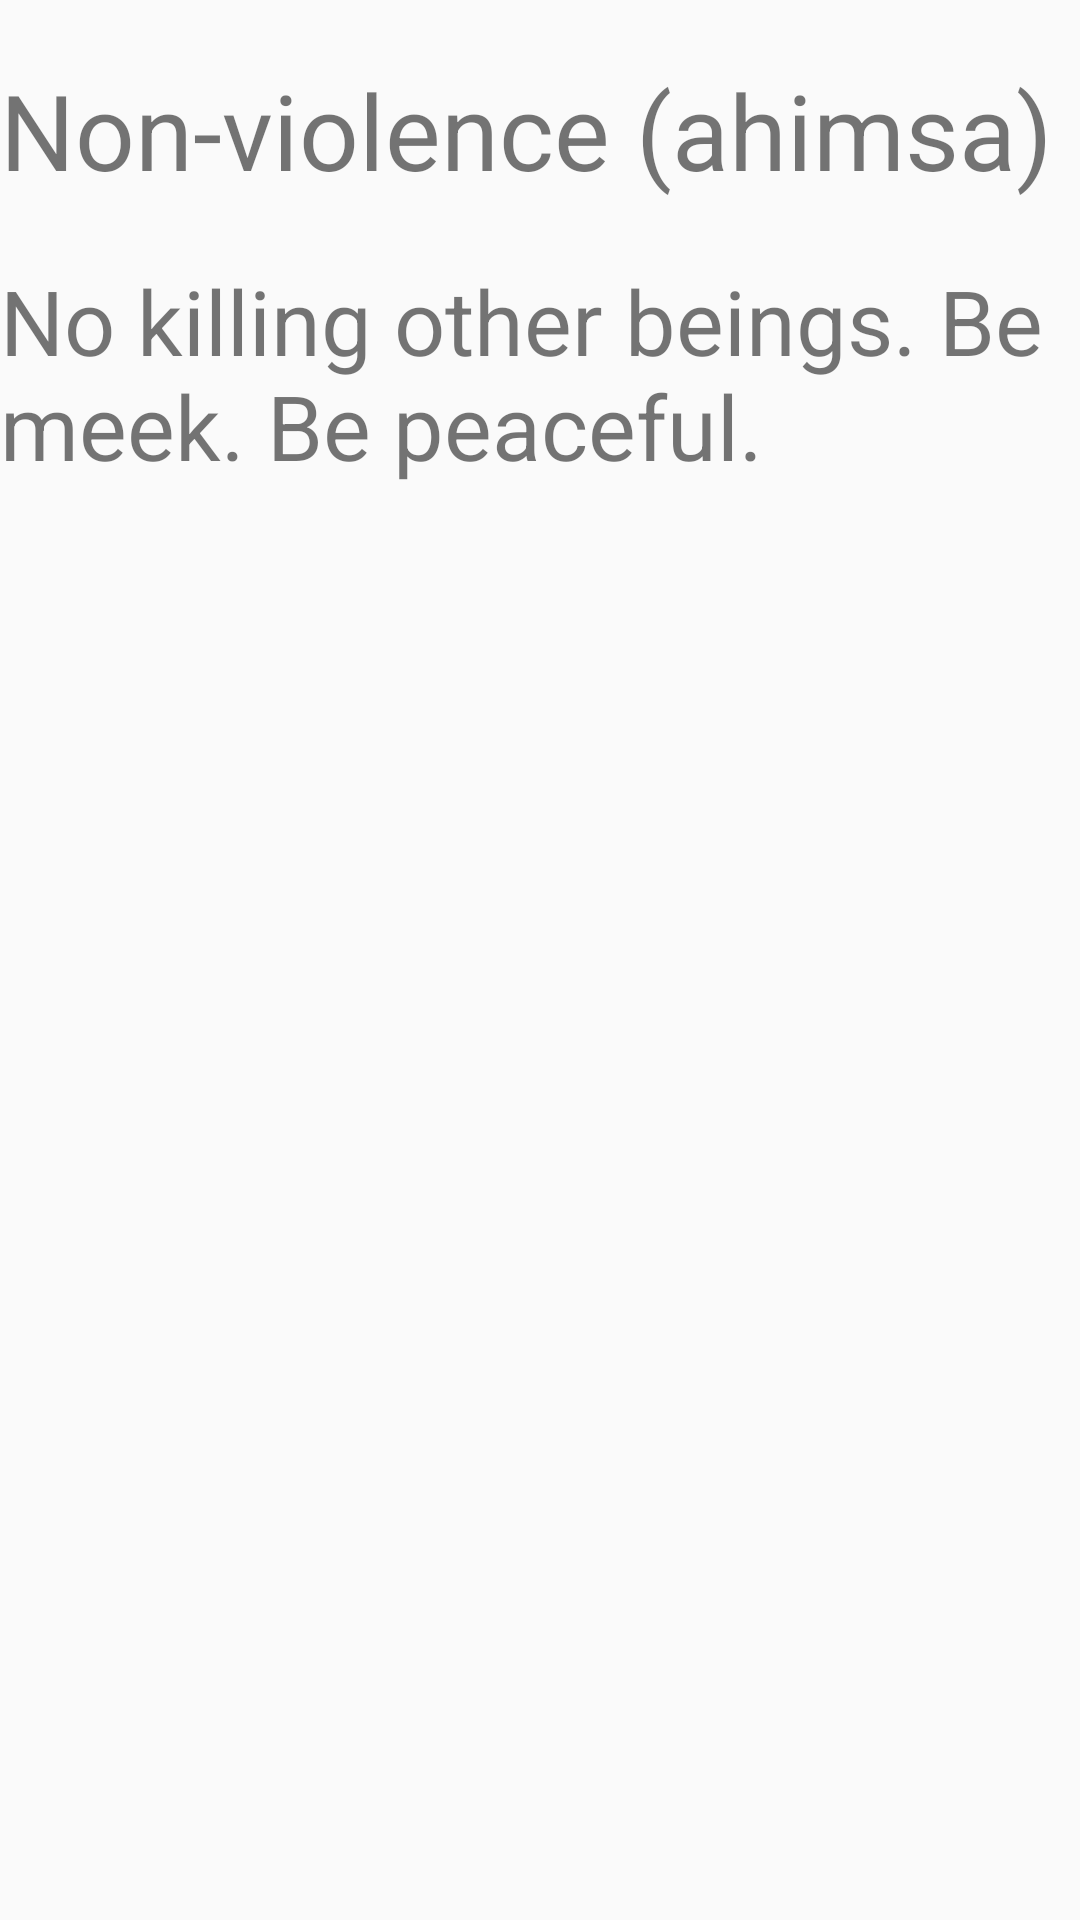

The Android layout XML behind this screen, and the referenced resources:
<!-- AndroidManifest.xml: application theme AppTheme -->
<!-- res/layout/fragment_prin_yoga1.xml -->
<?xml version="1.0" encoding="utf-8"?>
<RelativeLayout xmlns:android="http://schemas.android.com/apk/res/android"
    xmlns:tools="http://schemas.android.com/tools"
    android:layout_width="match_parent"
    android:layout_height="match_parent"
    tools:context=".PrinYoga1">

    <TextView
        android:layout_width="match_parent"
        android:layout_height="wrap_content"
        android:text="@string/ahimsa_title"
        android:textSize="35sp"
        android:layout_marginTop="20dp"
        android:id="@+id/ahimsa_title"
        />
    <TextView
        android:layout_width="match_parent"
        android:layout_height="wrap_content"
        android:layout_below="@id/ahimsa_title"
        android:text="@string/ahimsa_des"
        android:textSize="30sp"
        android:layout_marginTop="20dp"
        />

</RelativeLayout>
<!-- resources referenced by this layout -->
<resources>
  <string name="ahimsa_des">No killing other beings. Be meek. Be peaceful.</string>
  <string name="ahimsa_title">Non-violence (ahimsa)</string>
  <style name="AppTheme" parent="Theme.AppCompat.Light.DarkActionBar">
          
          <item name="colorPrimary">@color/colorPrimary</item>
          <item name="colorPrimaryDark">@color/colorPrimaryDark</item>
          <item name="colorAccent">@color/colorAccent</item>
      </style>
  <color name="colorPrimary">#853A00</color>
  <color name="colorPrimaryDark">#A85A06</color>
  <color name="colorAccent">#D86D1B</color>
</resources>
